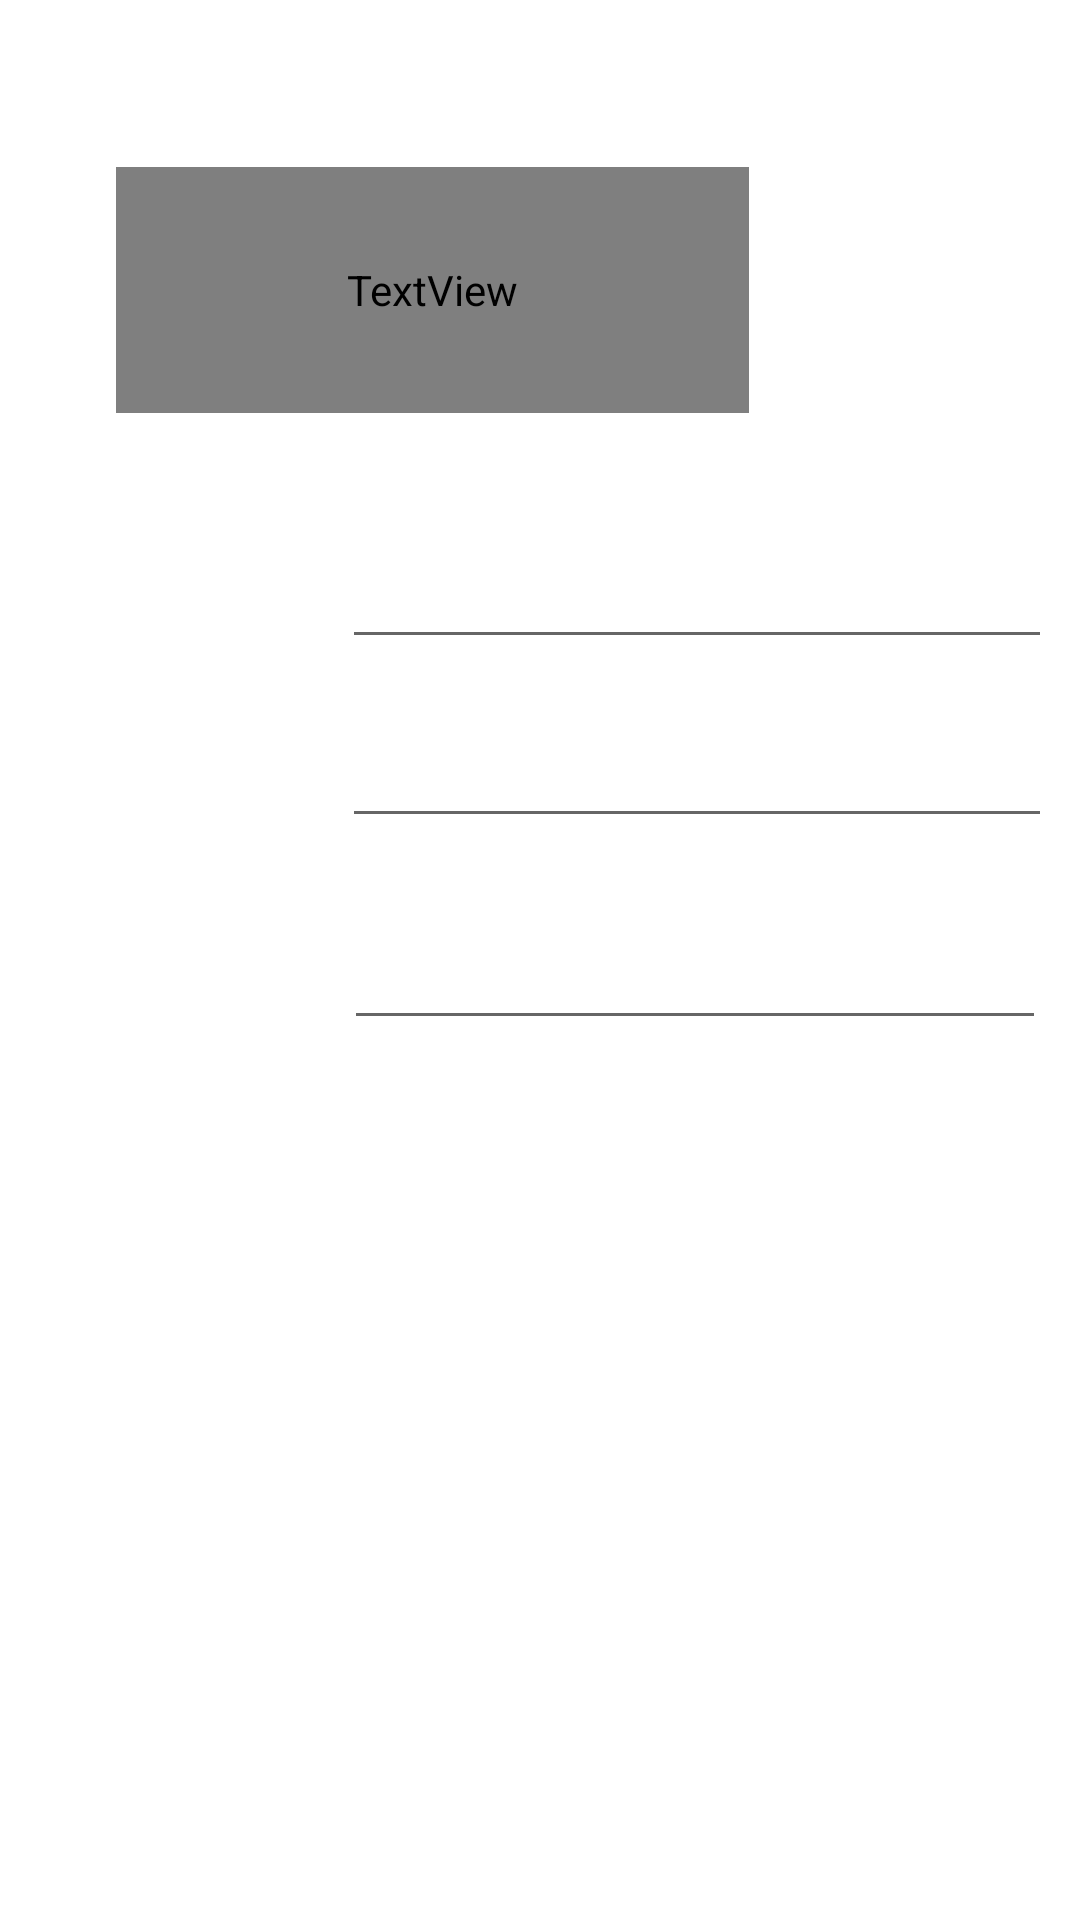

Reconstruct the res/layout file that produces this screen, plus the resources it refers to.
<!-- AndroidManifest.xml: application theme Theme.SharingBooks -->
<!-- res/layout/activity_supplier_info.xml -->
<?xml version="1.0" encoding="utf-8"?>
<androidx.constraintlayout.widget.ConstraintLayout xmlns:android="http://schemas.android.com/apk/res/android"
    xmlns:app="http://schemas.android.com/apk/res-auto"
    xmlns:tools="http://schemas.android.com/tools"
    android:id="@+id/city"
    android:layout_width="match_parent"
    android:layout_height="match_parent"
    android:layout_gravity="center"
    android:background="@drawable/b5"
    tools:context="Activities.SupplierInfo">


    <TextView
        android:id="@+id/details"
        android:layout_width="211dp"
        android:layout_height="82dp"
        android:fontFamily="@font/architects_daughter"
        android:gravity="center"
        android:text="Details:"
        android:textColor="@color/white"
        android:textSize="55sp"
        app:layout_constraintBottom_toBottomOf="parent"
        app:layout_constraintEnd_toEndOf="parent"
        app:layout_constraintHorizontal_bias="0.26"
        app:layout_constraintStart_toStartOf="parent"
        app:layout_constraintTop_toTopOf="parent"
        app:layout_constraintVertical_bias="0.1" />

    <EditText
        android:id="@+id/supplier_name"
        android:layout_width="wrap_content"
        android:layout_height="wrap_content"
        android:ems="10"
        android:gravity="center"
        android:inputType="textPersonName"
        android:textColor="@color/white"
        android:textSize="20sp"
        app:layout_constraintBottom_toBottomOf="parent"
        app:layout_constraintEnd_toEndOf="parent"
        app:layout_constraintHorizontal_bias="0.925"
        app:layout_constraintStart_toStartOf="parent"
        app:layout_constraintTop_toTopOf="parent"
        app:layout_constraintVertical_bias="0.295" />

    <TextView
        android:id="@+id/name_text"
        android:layout_width="68dp"
        android:layout_height="28dp"
        android:gravity="center"
        android:text="Name:"

        android:textColor="@color/white"
        android:textSize="20sp"
        app:layout_constraintBottom_toBottomOf="parent"
        app:layout_constraintEnd_toEndOf="parent"
        app:layout_constraintHorizontal_bias="0.046"
        app:layout_constraintStart_toStartOf="parent"
        app:layout_constraintTop_toTopOf="parent"
        app:layout_constraintVertical_bias="0.301" />

    <TextView
        android:id="@+id/email"
        android:layout_width="68dp"
        android:layout_height="28dp"
        android:gravity="center"
        android:text="Email:"

        android:textColor="@color/white"
        android:textSize="20sp"
        app:layout_constraintBottom_toBottomOf="parent"
        app:layout_constraintEnd_toEndOf="parent"
        app:layout_constraintHorizontal_bias="0.046"
        app:layout_constraintStart_toStartOf="parent"
        app:layout_constraintTop_toTopOf="parent"
        app:layout_constraintVertical_bias="0.412" />

    <EditText
        android:id="@+id/email_sup"
        android:layout_width="wrap_content"
        android:layout_height="wrap_content"
        android:ems="10"
        android:gravity="center"
        android:inputType="textEmailAddress"
        android:textColor="@color/white"
        android:textSize="20sp"
        app:layout_constraintBottom_toBottomOf="parent"
        app:layout_constraintEnd_toEndOf="parent"
        app:layout_constraintHorizontal_bias="0.925"
        app:layout_constraintStart_toStartOf="parent"
        app:layout_constraintTop_toTopOf="parent"
        app:layout_constraintVertical_bias="0.395" />

    <TextView
        android:id="@+id/phone_text"
        android:layout_width="wrap_content"
        android:layout_height="wrap_content"
        android:gravity="center"
        android:text="Phone Number:"
        android:textColor="@color/white"
        android:textSize="20sp"
        app:layout_constraintBottom_toBottomOf="parent"
        app:layout_constraintEnd_toEndOf="parent"
        app:layout_constraintHorizontal_bias="0.022"
        app:layout_constraintStart_toStartOf="parent"
        app:layout_constraintTop_toTopOf="parent" />

    <EditText
        android:id="@+id/phone_sup"
        android:layout_width="234dp"
        android:layout_height="53dp"
        android:ems="10"
        android:gravity="center"
        android:inputType="phone"
        android:textColor="@color/white"
        android:textSize="20sp"
        app:layout_constraintBottom_toBottomOf="parent"
        app:layout_constraintEnd_toEndOf="parent"
        app:layout_constraintHorizontal_bias="0.909"
        app:layout_constraintStart_toStartOf="parent"
        app:layout_constraintTop_toTopOf="parent" />


</androidx.constraintlayout.widget.ConstraintLayout>
<!-- resources referenced by this layout -->
<resources>
  <color name="white">#FFFFFFFF</color>
  <style name="Theme.SharingBooks" parent="Theme.MaterialComponents.DayNight.DarkActionBar">
          
          <item name="colorPrimary">@color/lightblue</item>
          <item name="colorPrimaryVariant">@color/lightblue</item>
          <item name="colorOnPrimary">@color/white</item>
          
          <item name="colorSecondary">@color/teal_200</item>
          <item name="colorSecondaryVariant">@color/teal_700</item>
          <item name="colorOnSecondary">@color/black</item>
          
          <item name="android:statusBarColor" tools:targetApi="l">?attr/colorPrimaryVariant</item>
          
      </style>
  <color name="lightblue">#b6eae3</color>
  <color name="teal_200">#FF03DAC5</color>
  <color name="teal_700">#FF018786</color>
  <color name="black">#FF000000</color>
</resources>
